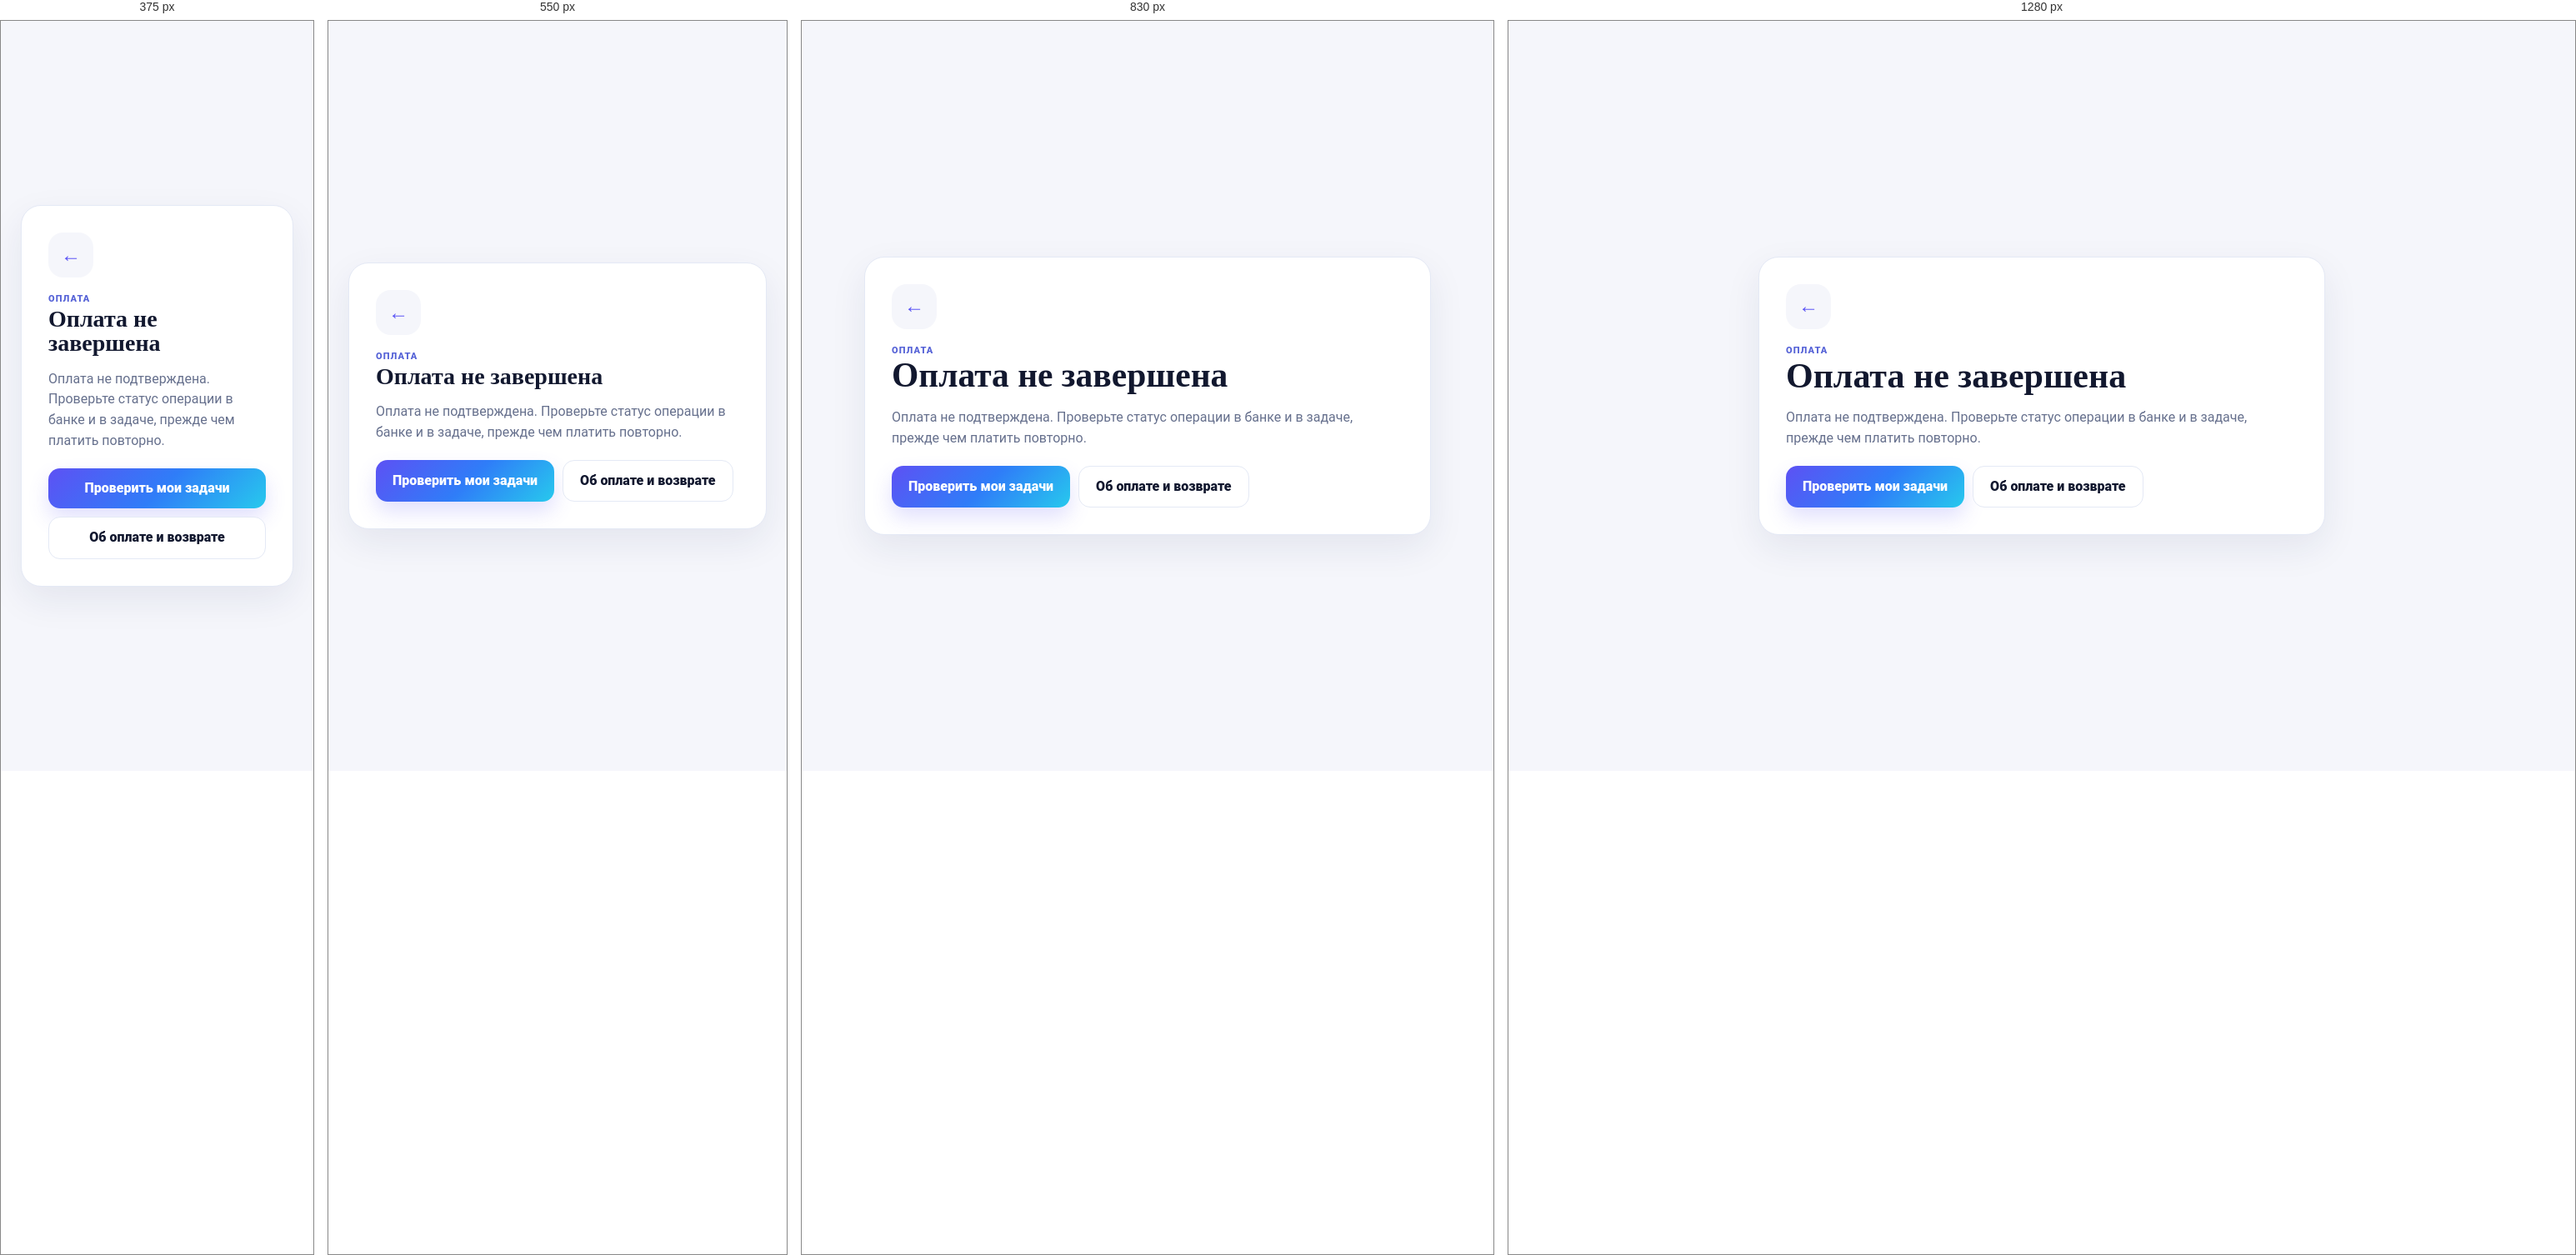
Rendered at 375 px, 550 px, 830 px and 1280 px, left to right.

<!-- file: payment-failed.html -->
<!doctype html>
<html lang="ru"><head><meta charset="utf-8"><meta name="viewport" content="width=device-width,initial-scale=1">
<meta name="robots" content="noindex,nofollow">
<title>Оплата не завершена — Сделает</title><link rel="icon" href="assets/logo-icon.svg" type="image/svg+xml"><link rel="preconnect" href="https://fonts.googleapis.com"><link rel="preconnect" href="https://fonts.gstatic.com" crossorigin><link href="https://fonts.googleapis.com/css2?family=Montserrat:wght@500;600;700;800;900&family=Roboto:wght@400;500;700&display=swap" rel="stylesheet"><link rel="stylesheet" href="assets/prod-ui.css"><script src="assets/prod-ui.js"></script>
<style>body{min-height:100vh;display:grid;place-items:center;padding:24px}.payment-result{width:min(680px,100%);padding:32px}.payment-mark{width:54px;height:54px;border-radius:18px;display:grid;place-items:center;background:var(--bg);color:var(--indigo);font:900 24px Montserrat;margin-bottom:18px}.payment-result h1{font:900 clamp(28px,5vw,42px)/1.05 Montserrat;margin:0 0 12px}.payment-result p{color:var(--muted);font-size:16px;line-height:1.55}.actions{margin-top:20px}</style><link rel="stylesheet" href="assets/research-pricing-v2.css?v=journey-integration4-20260930"><link rel="stylesheet" href="assets/task-motion-v1.css?v=journey-integration4-20260930"><script src="assets/research-pricing-v2.js?v=journey-integration4-20260930"></script><script src="assets/task-motion-v1.js?v=journey-integration4-20260930"></script><script src="assets/task-journey-v1.js?v=journey-integration4-20260930"></script><script src="assets/candidate-evidence-v1.js?v=journey-integration4-20260930"></script></head>
<body><script>if(window.sdAnalytics){var order=new URLSearchParams(location.search).get('order')||'';sdAnalytics.paymentResultPage('failed',{order_id:order,result_page:'failed'})}</script><main class="card payment-result"><div class="payment-mark">←</div><div class="eyebrow">Оплата</div><h1>Оплата не завершена</h1><p>Оплата не подтверждена. Проверьте статус операции в банке и в задаче, прежде чем платить повторно.</p><div class="actions"><a class="btn primary large" href="my-tasks.html">Проверить мои задачи</a><a class="btn secondary large" href="/payment.html">Об оплате и возврате</a></div></main></body></html>


/* @media block from prod-ui.css */
@media(max-width:1000px){.landing-hero-grid,.layout,.tz-grid,.candidate-cols{grid-template-columns:1fr}.mechanics{grid-template-columns:1fr 1fr}.source-grid{grid-template-columns:repeat(3,1fr)}.price-grid{grid-template-columns:1fr 1fr}.status-stack{justify-items:start;grid-column:2}.candidate-head{grid-template-columns:52px 1fr}.control-list{grid-template-columns:1fr}}

/* @media block from prod-ui.css */
@media(max-width:760px){.site-nav{display:none}.landing-hero{padding-top:24px}.landing-hero-card{padding:24px;border-radius:24px}.landing-hero h1{font-size:37px}.mechanics,.source-grid,.price-grid{grid-template-columns:1fr 1fr}.app-shell{grid-template-columns:1fr}.sidebar{position:relative;height:auto;border-right:0;border-bottom:1px solid var(--line);padding:12px 14px}.sidebar .brand{justify-content:center}.app-nav{grid-template-columns:repeat(3,1fr);margin-top:10px}.app-nav a,.app-nav button{justify-content:center;text-align:center;padding:9px 6px;font-size:11px}.sidebar-spacer{display:none}.progress-wrap{position:sticky;top:0;padding:10px 12px}.progress3{grid-template-columns:1fr 14px 1fr 14px 1fr;gap:4px}.stage{height:42px;font-size:10px;gap:4px}.stage .n{width:18px;height:18px}.app-content{padding:16px 12px 90px}.hero-title{font-size:30px}.card{padding:16px}.grid2,.profile-grid{grid-template-columns:1fr}.file-grid,.attachments{grid-template-columns:1fr 1fr}.channels{grid-template-columns:1fr}.sticky-mobile{display:block;position:fixed;left:10px;right:10px;bottom:10px;z-index:35}.sticky-mobile .btn{width:100%;box-shadow:0 15px 35px rgba(91,85,245,.25)}}

/* @media block from prod-ui.css */
@media(max-width:500px){.mechanics,.source-grid,.price-grid{grid-template-columns:1fr}.site-header-inner{padding:12px}.landing-hero h1{font-size:32px}.candidate-head{grid-template-columns:44px 1fr}.avatar{width:44px;height:44px}.status-stack{grid-column:1/-1}.file-grid,.attachments{grid-template-columns:1fr}.hero-actions,.actions{flex-direction:column}.btn{width:100%}}

/* @media block from research-pricing-v2.css */
@media(max-width:960px){#paywall.rp-checkout .rp-checkout-grid{grid-template-columns:1fr}#paywall.rp-checkout .checkout-fields{grid-template-columns:1fr 1fr}#paywall.rp-checkout .rp-contact-extra{margin-top:10px}#paywall.rp-checkout .rp-footer{position:sticky;bottom:-22px;padding:12px 0;z-index:1}.rp-research-first .account-workspace-head h1{font-size:24px}}

/* @media block from research-pricing-v2.css */
@media(max-width:620px){#paywall.rp-checkout{padding:6px}#paywall.rp-checkout .modal-card{width:calc(100vw - 12px);max-height:calc(100vh - 12px);max-height:calc(100dvh - 12px);padding:16px;border-radius:17px}#paywall.rp-checkout .rp-header h2{font-size:22px}#paywall.rp-checkout .rp-header .lead{font-size:13px}#paywall.rp-checkout .paywall-preview{gap:5px 14px;margin-bottom:12px}#paywall.rp-checkout .preview-stat b{font-size:14px}#paywall.rp-checkout .preview-stat span{font-size:12px}#paywall.rp-checkout .tariff-selector{grid-template-columns:1fr}#paywall.rp-checkout .checkout-fields{grid-template-columns:1fr}#paywall.rp-checkout .rp-candidate-copy{min-height:0}#paywall.rp-checkout .rp-footer{grid-template-columns:1fr;gap:8px;bottom:-16px;padding:10px 0 max(10px,env(safe-area-inset-bottom))}#paywall.rp-checkout .paywall-actions{min-width:0}#paywall.rp-checkout .rp-send-policy{font-size:12px}#paywall.rp-checkout .paywall-actions .btn{min-height:44px}#paywall.rp-checkout #closePaywall{min-height:32px}.rp-account-pricing .rp-cards{grid-template-columns:1fr}.rp-research-first #research{padding:15px}.rp-research-first .account-workspace-head{padding:15px}.rp-research-first .account-workspace-head h1{font-size:23px}}

/* @media block from research-pricing-v2.css */
@media(max-width:700px){#paywall.rp-checkout .rp-footer{bottom:-16px}.rp-account-pricing .rp-plan{padding:16px}}

/* @media block from research-pricing-v2.css */
@media(min-width:901px) and (max-height:760px){#paywall.rp-checkout .modal-card{padding:18px}#paywall.rp-checkout .rp-header h2{font-size:23px}#paywall.rp-checkout .rp-header .lead{font-size:13px}#paywall.rp-checkout .rp-footer{bottom:-18px;margin-top:10px;padding-top:10px}#paywall.rp-checkout .tariff-card{padding:12px}#paywall.rp-checkout .tariff-card ul{font-size:12px}#paywall.rp-checkout .rp-availability{font-size:12px}#paywall.rp-checkout .rp-candidate-copy{font-size:13px}}

/* @media block from task-motion-v1.css */
@media(max-width:600px){.sj-signal{padding:15px;gap:12px}.sj-signal .sj-status-title{font-size:15px}.sj-dialog{padding:22px 16px}.sj-dialog h2{font-size:21px}.sj-actions>.btn{width:100%;min-height:44px}}

/* @media block from task-motion-v1.css */
@media(max-width:620px){.sj-evidence-grid{grid-template-columns:1fr}}